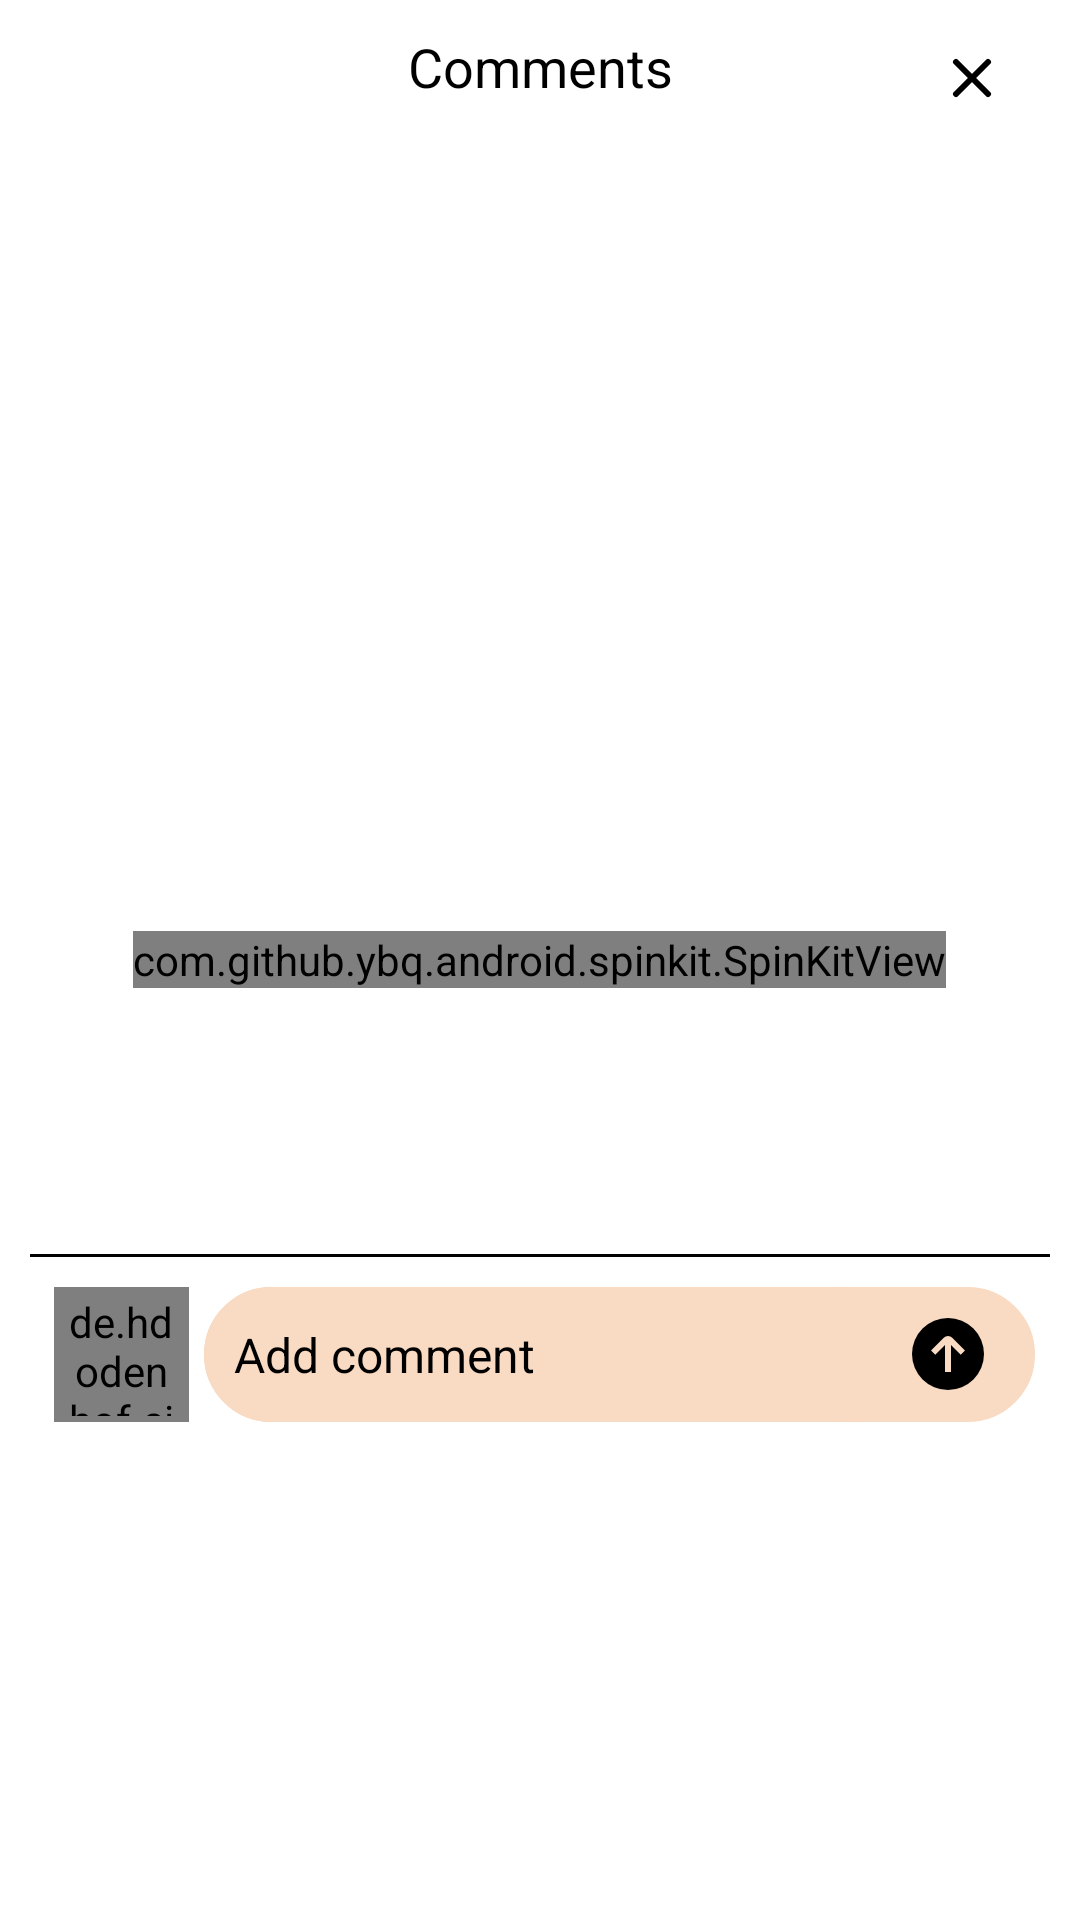

This screen was rendered from an Android layout file. Write that file and the resources it references.
<!-- AndroidManifest.xml: application theme Theme.RandomStory -->
<!-- res/layout/bottom_sheet_dialog.xml -->
<?xml version="1.0" encoding="utf-8"?>
<RelativeLayout xmlns:android="http://schemas.android.com/apk/res/android"
    xmlns:app="http://schemas.android.com/apk/res-auto"
    android:layout_width="match_parent"
    android:layout_height="wrap_content"
    android:background="@drawable/loginbg"
    android:orientation="vertical">

    <com.github.ybq.android.spinkit.SpinKitView xmlns:app="http://schemas.android.com/apk/res-auto"
        android:id="@+id/spin_kit"
        style="@style/SpinKitView.Large.DoubleBounce"
        android:layout_width="wrap_content"
        android:layout_height="wrap_content"
        android:layout_centerInParent="true"
        android:layout_gravity="center"
        android:visibility="visible"
        app:SpinKit_Color="@color/blue" />

    <TextView
        android:id="@+id/no_commnets"
        android:layout_width="match_parent"
        android:layout_height="wrap_content"
        android:layout_centerInParent="true"
        android:gravity="center"
        android:text="Be the first one to Comment"
        android:textColor="@color/teal_200"
        android:textSize="14sp"
        android:visibility="gone" />


    <RelativeLayout
        android:id="@+id/layout1"
        android:layout_width="match_parent"
        android:layout_height="wrap_content"
        android:layout_alignParentTop="true">

        <TextView
            android:id="@+id/total_comments"
            android:layout_width="match_parent"
            android:layout_height="wrap_content"
            android:gravity="center"
            android:text="Comments"
            android:textColor="@color/black"
            android:textSize="18sp" />

        <ImageView
            android:id="@+id/ic_cross"
            android:layout_width="wrap_content"
            android:layout_height="wrap_content"
            android:layout_alignParentRight="true"
            android:layout_centerVertical="true"
            android:layout_marginEnd="10dp"
            android:src="@drawable/ic_cross" />
    </RelativeLayout>

    <LinearLayout
        android:id="@+id/layout2"
        android:layout_width="match_parent"
        android:layout_height="wrap_content"
        android:layout_below="@id/layout1"
        android:layout_margin="8dp"
        android:orientation="horizontal">

        <androidx.recyclerview.widget.RecyclerView
            android:id="@+id/commentRv"
            android:layout_width="match_parent"
            android:layout_height="350dp"
            android:visibility="visible" />
    </LinearLayout>

    <View
        android:id="@+id/ic_view"
        android:layout_width="match_parent"
        android:layout_height="1dp"
        android:layout_below="@id/layout2"
        android:layout_marginTop="10dp"
        android:background="@color/black" />

    <LinearLayout
        android:layout_width="match_parent"
        android:layout_height="wrap_content"
        android:layout_below="@id/ic_view"
        android:layout_marginTop="10dp"
        android:layout_marginBottom="10dp"
        android:orientation="horizontal">


        <de.hdodenhof.circleimageview.CircleImageView
            android:id="@+id/avatar"
            android:layout_width="45dp"
            android:layout_height="45dp"
            android:layout_marginStart="8dp"
            android:background="@drawable/ic_user"
            android:padding="2dp" />

        <RelativeLayout
            android:layout_width="match_parent"
            android:layout_height="match_parent"
            android:layout_marginHorizontal="5dp"
            android:background="@drawable/bg_gmail_button">


            <EditText
                android:id="@+id/addcomment"
                android:layout_width="match_parent"
                android:layout_height="match_parent"
                android:layout_toLeftOf="@+id/sendComment"
                android:background="@drawable/bg_gmail_button"
                android:hint="Add comment"
                android:maxLength="100"
                android:maxLines="1"
                android:paddingStart="10dp"
                android:textColor="@color/black"
                android:textColorHint="@color/black"
                android:textSize="16sp" />

            <ImageView
                android:id="@+id/sendComment"
                android:layout_width="wrap_content"
                android:layout_height="wrap_content"
                android:layout_alignParentRight="true"
                android:layout_centerVertical="true"
                android:layout_marginEnd="15dp"
                android:foreground="@drawable/ripple_effect"
                android:padding="2dp"
                android:src="@drawable/arrow_circle_up" />


        </RelativeLayout>

    </LinearLayout>


</RelativeLayout>
<!-- resources referenced by this layout -->
<resources>
  <color name="black">#FF000000</color>
  <color name="blue">#887BB0</color>
  <color name="teal_200">#808080</color>
  <!-- drawable arrow_circle_up (drawable) -->
  <vector xmlns:android="http://schemas.android.com/apk/res/android"
      android:width="24dp"
      android:height="24dp"
      android:viewportWidth="24"
      android:viewportHeight="24">
    <path
        android:fillColor="#FF000000"
        android:pathData="M12,24A12,12 0,1 0,0 12,12.013 12.013,0 0,0 12,24ZM10.586,6.586a2,2 0,0 1,2.828 0l4.243,4.243 -1.414,1.414L13,9v9H11V9L7.757,12.243 6.343,10.829Z"/>
  </vector>
  <!-- drawable bg_gmail_button (drawable) -->
  <?xml version="1.0" encoding="utf-8"?>
  <shape xmlns:android="http://schemas.android.com/apk/res/android">
      <stroke android:color="@color/skin" android:width="1dp"/>
      <solid android:color="@color/skin"/>
      <corners android:radius="30dp"/>
  </shape>
  <!-- drawable ic_cross (drawable) -->
  <vector xmlns:android="http://schemas.android.com/apk/res/android"
      android:width="32dp"
      android:height="32dp"
      android:viewportWidth="24"
      android:viewportHeight="24">
    <path
        android:pathData="M16,8L8,16M8,8L16,16"
        android:strokeLineJoin="round"
        android:strokeWidth="1.5"
        android:fillColor="#00000000"
        android:strokeColor="#000000"
        android:strokeLineCap="round"/>
  </vector>
  <!-- drawable loginbg (drawable) -->
  <?xml version="1.0" encoding="utf-8"?>
  <shape xmlns:android="http://schemas.android.com/apk/res/android">
  
      <solid android:color="@color/white"/>
      <corners android:topLeftRadius="30dp"
          android:topRightRadius="30dp"/>
  
      <padding android:bottom="10dp"
          android:right="10dp"
          android:top="10dp"
          android:left="10dp"/>
  
  </shape>
  <!-- drawable ripple_effect (drawable) -->
  <?xml version="1.0" encoding="utf-8"?>
  <ripple xmlns:android="http://schemas.android.com/apk/res/android"
      android:color="@color/skin">
      <item android:id="@android:id/mask">
          <shape android:shape="rectangle">
              <solid android:color="@color/skin" />
              <corners android:radius="20dp" />
          </shape>
      </item>
  
  </ripple>
  <style name="Theme.RandomStory" parent="Theme.MaterialComponents.DayNight.NoActionBar">
          
  
          <item name="colorPrimary">@color/blue</item>
          <item name="colorPrimaryVariant">@color/blue</item>
          <item name="colorOnPrimary">@color/white</item>
          
          <item name="colorSecondary">@color/teal_200</item>
          <item name="colorSecondaryVariant">@color/teal_200</item>
          <item name="colorOnSecondary">@color/black</item>
          
  
          
          <item name="android:statusBarColor" tools:targetApi="l">?attr/colorPrimaryVariant</item>
          
      </style>
  <color name="skin">#f9dac2</color>
  <color name="white">#FFFFFFFF</color>
</resources>
